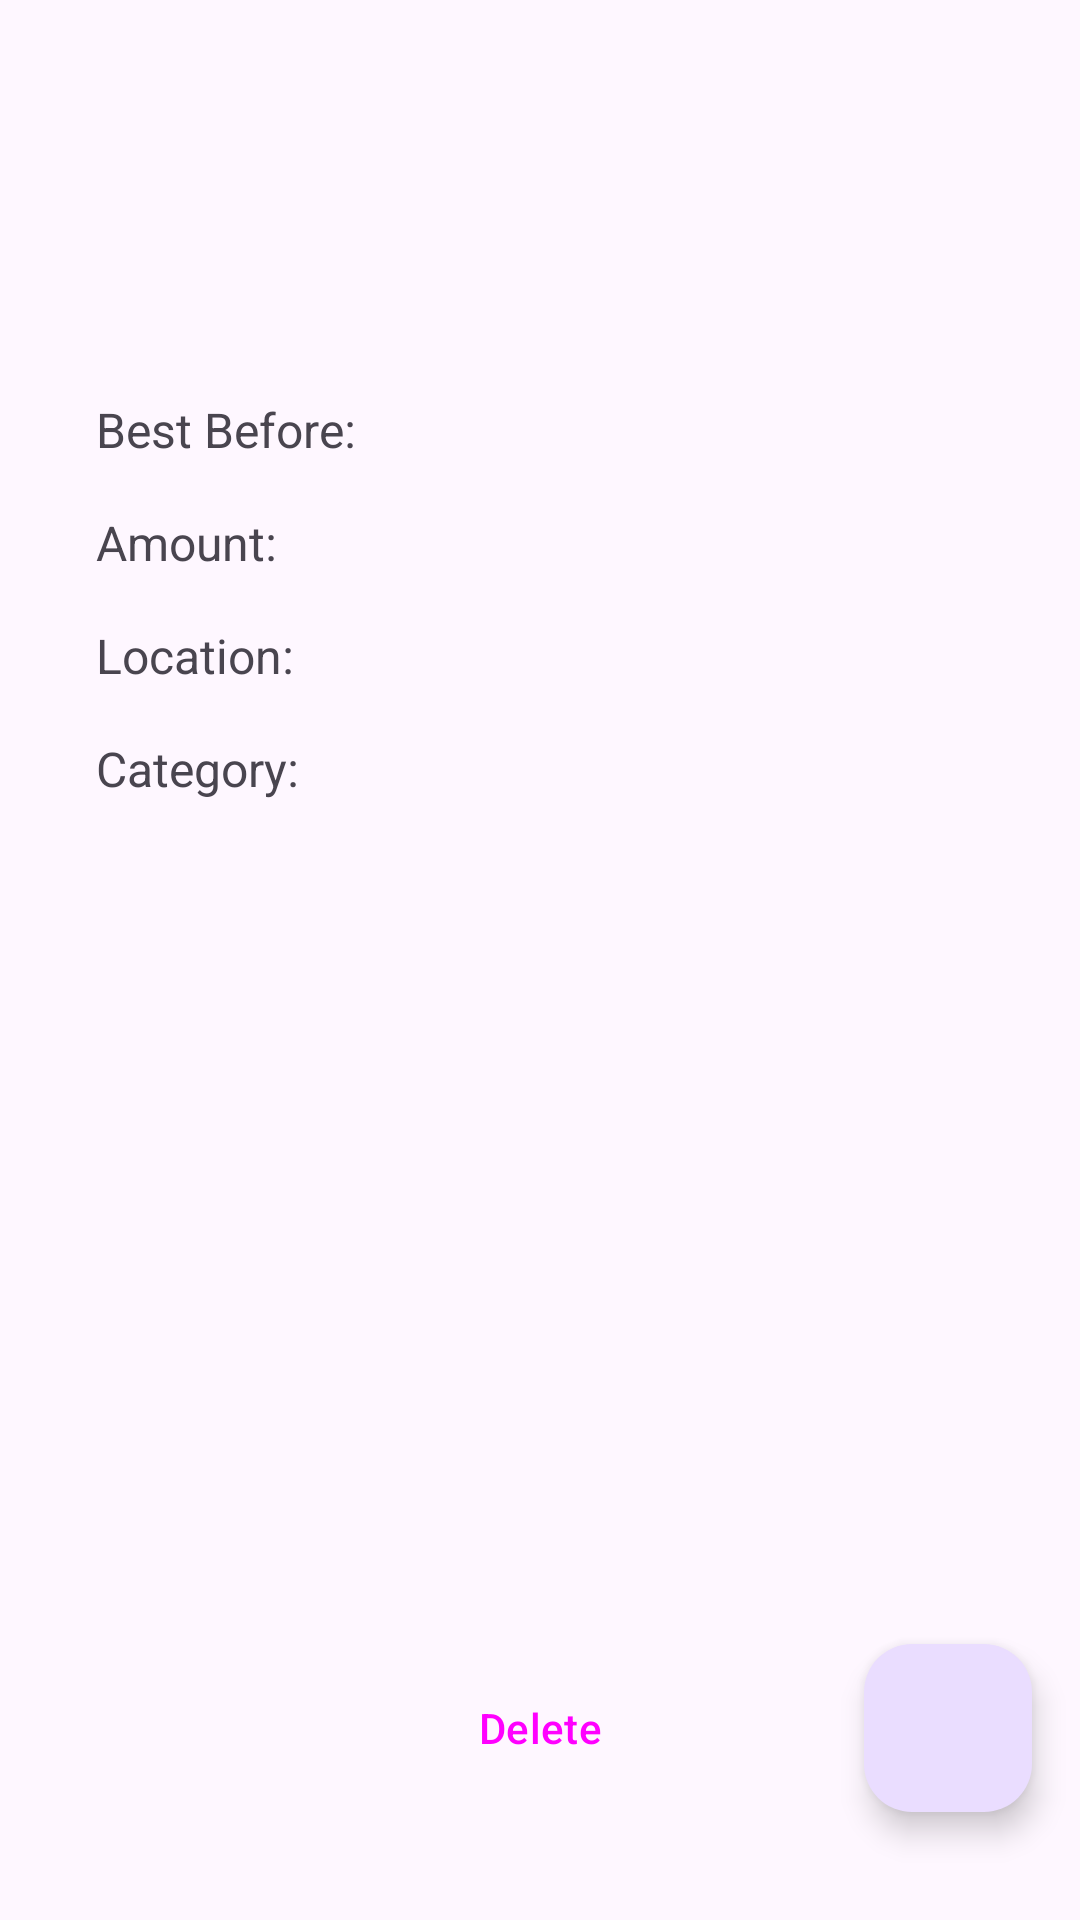

Reconstruct the res/layout file that produces this screen, plus the resources it refers to.
<!-- AndroidManifest.xml: application theme Theme.WellFed -->
<!-- res/layout/ingredient_activity.xml -->
<?xml version="1.0" encoding="utf-8"?>
<androidx.constraintlayout.widget.ConstraintLayout xmlns:android="http://schemas.android.com/apk/res/android"
    xmlns:app="http://schemas.android.com/apk/res-auto"
    android:layout_width="match_parent"
    android:layout_height="match_parent">

    <TextView
        android:id="@+id/ingredient_name"
        android:layout_width="wrap_content"
        android:layout_height="wrap_content"
        android:layout_marginStart="32dp"
        android:layout_marginTop="48dp"
        android:textSize="36sp"
        android:textStyle="bold"
        app:layout_constraintStart_toStartOf="parent"
        app:layout_constraintTop_toTopOf="parent" />

    <TextView
        android:id="@+id/ingredient_best_before_date_value"
        android:layout_width="wrap_content"
        android:layout_height="wrap_content"
        android:layout_marginStart="28dp"
        android:layout_marginTop="36dp"
        android:textSize="16sp"
        app:layout_constraintStart_toEndOf="@+id/ingredient_best_before_date_label"
        app:layout_constraintTop_toBottomOf="@+id/ingredient_name" />

    <TextView
        android:id="@+id/ingredient_best_before_date_label"
        android:layout_width="100dp"
        android:layout_height="wrap_content"
        android:layout_marginStart="32dp"
        android:layout_marginTop="36dp"
        android:text="@string/best_before"
        android:textSize="16sp"
        app:layout_constraintStart_toStartOf="parent"
        app:layout_constraintTop_toBottomOf="@+id/ingredient_name" />

    <TextView
        android:id="@+id/ingredient_quantity_label"
        android:layout_width="100dp"
        android:layout_height="wrap_content"
        android:layout_marginStart="32dp"
        android:layout_marginTop="16dp"
        android:text="@string/amount"
        android:textSize="16sp"
        app:layout_constraintStart_toStartOf="parent"
        app:layout_constraintTop_toBottomOf="@+id/ingredient_best_before_date_label" />


    <TextView
        android:id="@+id/ingredient_quantity_value"
        android:layout_width="wrap_content"
        android:layout_height="wrap_content"
        android:layout_marginStart="28dp"
        android:layout_marginTop="12dp"
        android:textSize="16sp"
        app:layout_constraintStart_toEndOf="@+id/ingredient_quantity_label"
        app:layout_constraintTop_toBottomOf="@+id/ingredient_best_before_date_value" />

    <TextView
        android:id="@+id/ingredient_location_label"
        android:layout_width="100dp"
        android:layout_height="wrap_content"
        android:layout_marginStart="32dp"
        android:layout_marginTop="16dp"
        android:text="@string/location_"
        android:textSize="16sp"
        app:layout_constraintStart_toStartOf="parent"
        app:layout_constraintTop_toBottomOf="@+id/ingredient_quantity_label" />

    <TextView
        android:id="@+id/ingredient_location_value"
        android:layout_width="wrap_content"
        android:layout_height="wrap_content"
        android:layout_marginStart="28dp"
        android:layout_marginTop="16dp"
        android:textSize="16sp"
        app:layout_constraintStart_toEndOf="@+id/ingredient_location_label"
        app:layout_constraintTop_toBottomOf="@+id/ingredient_quantity_value" />

    <TextView
        android:id="@+id/ingredient_category_label"
        android:layout_width="100dp"
        android:layout_height="wrap_content"
        android:layout_marginStart="32dp"
        android:layout_marginTop="16dp"
        android:text="@string/category_"
        android:textSize="16sp"
        app:layout_constraintStart_toStartOf="parent"
        app:layout_constraintTop_toBottomOf="@+id/ingredient_location_label" />

    <TextView
        android:id="@+id/ingredient_category_value"
        android:layout_width="wrap_content"
        android:layout_height="wrap_content"
        android:layout_marginStart="28dp"
        android:layout_marginTop="20dp"
        android:textSize="16sp"
        app:layout_constraintStart_toEndOf="@+id/ingredient_category_label"
        app:layout_constraintTop_toBottomOf="@+id/ingredient_location_value" />

    <Button
        android:id="@+id/ingredient_delete_button"
        style="@style/Widget.Material3.Button.OutlinedButton"
        android:layout_width="wrap_content"
        android:layout_height="wrap_content"
        android:layout_marginBottom="40dp"
        android:text="@string/delete"
        app:layout_constraintBottom_toBottomOf="parent"
        app:layout_constraintEnd_toEndOf="parent"
        app:layout_constraintStart_toStartOf="parent" />

    <com.google.android.material.floatingactionbutton.FloatingActionButton
        android:id="@+id/ingredient_edit_button"
        android:layout_width="wrap_content"
        android:layout_height="wrap_content"
        android:layout_marginEnd="16dp"
        android:layout_marginBottom="36dp"
        android:contentDescription="@string/edit"
        android:src="@drawable/ic_baseline_edit_24"
        app:layout_constraintBottom_toBottomOf="parent"
        app:layout_constraintEnd_toEndOf="parent" />


</androidx.constraintlayout.widget.ConstraintLayout>
<!-- resources referenced by this layout -->
<resources>
  <string name="amount">Amount:</string>
  <string name="best_before">Best Before:</string>
  <string name="category_">Category:</string>
  <string name="delete">Delete</string>
  <string name="edit">Edit</string>
  <string name="location_">Location:</string>
  <style name="Theme.WellFed" parent="Theme.Material3.DayNight">
  
      </style>
</resources>
